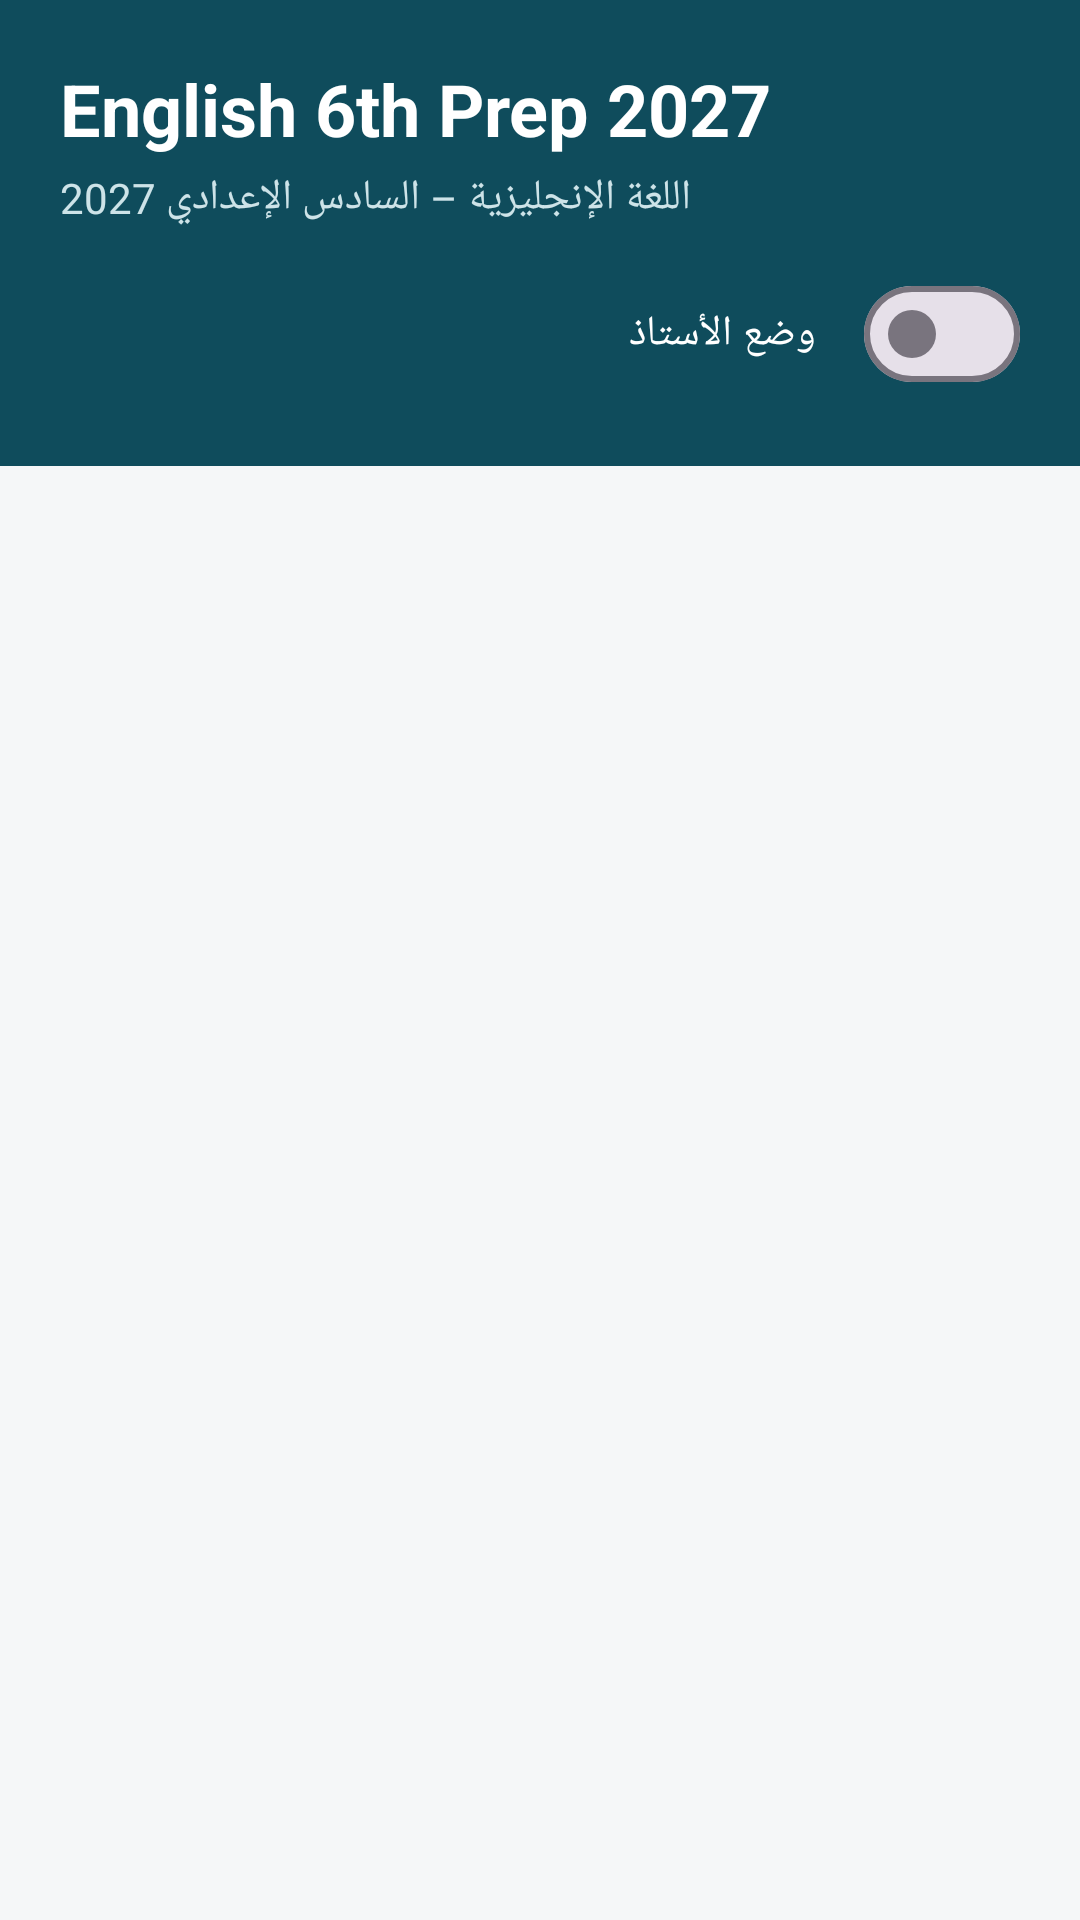

Here is an Android app screen rendered from its layout file. Give the layout XML and the strings, colors and styles it references.
<!-- AndroidManifest.xml: application theme Theme.English2027 -->
<!-- res/layout/activity_main.xml -->
<?xml version="1.0" encoding="utf-8"?>
<LinearLayout xmlns:android="http://schemas.android.com/apk/res/android"
    android:layout_width="match_parent"
    android:layout_height="match_parent"
    android:orientation="vertical"
    android:background="@color/background">

    <LinearLayout
        android:layout_width="match_parent"
        android:layout_height="wrap_content"
        android:background="@color/primary"
        android:orientation="vertical"
        android:padding="20dp">

        <TextView
            android:id="@+id/app_title"
            android:layout_width="wrap_content"
            android:layout_height="wrap_content"
            android:text="@string/app_name"
            android:textColor="@color/surface"
            android:textSize="24sp"
            android:textStyle="bold" />

        <TextView
            android:id="@+id/home_subtitle"
            android:layout_width="wrap_content"
            android:layout_height="wrap_content"
            android:layout_marginTop="4dp"
            android:text="اللغة الإنجليزية – السادس الإعدادي 2027"
            android:textColor="#CDE3E8"
            android:textSize="14sp" />

        <com.google.android.material.materialswitch.MaterialSwitch
            android:id="@+id/mode_switch"
            android:layout_width="match_parent"
            android:layout_height="wrap_content"
            android:layout_marginTop="12dp"
            android:text="@string/teacher_mode"
            android:textColor="@color/surface" />
    </LinearLayout>

    <ScrollView
        android:layout_width="match_parent"
        android:layout_height="match_parent">

        <LinearLayout
            android:id="@+id/home_container"
            android:layout_width="match_parent"
            android:layout_height="wrap_content"
            android:orientation="vertical"
            android:padding="16dp" />
    </ScrollView>
</LinearLayout>
<!-- resources referenced by this layout -->
<resources>
  <color name="background">#F5F7F8</color>
  <color name="primary">#0F4C5C</color>
  <color name="surface">#FFFFFF</color>
  <string name="app_name">English 6th Prep 2027</string>
  <string name="teacher_mode">وضع الأستاذ</string>
  <style name="Theme.English2027" parent="Theme.Material3.Light.NoActionBar">
          <item name="colorPrimary">@color/primary</item>
          <item name="colorOnPrimary">@color/surface</item>
          <item name="colorSecondary">@color/accent</item>
          <item name="android:colorBackground">@color/background</item>
          <item name="android:statusBarColor">@color/primary_dark</item>
          <item name="android:textColorPrimary">@color/text_main</item>
          <item name="android:textColorSecondary">@color/text_sub</item>
      </style>
  <color name="accent">#E36414</color>
  <color name="primary_dark">#0A3541</color>
  <color name="text_main">#173036</color>
  <color name="text_sub">#5B7076</color>
</resources>
